Run: headless pygame with SDL's dummy video driver; simulated clock (each Clock.tick advances the game by its frame time, no real sleeping); random seed 0; keys injected as events and as key.get_pressed() state; no mouse input.
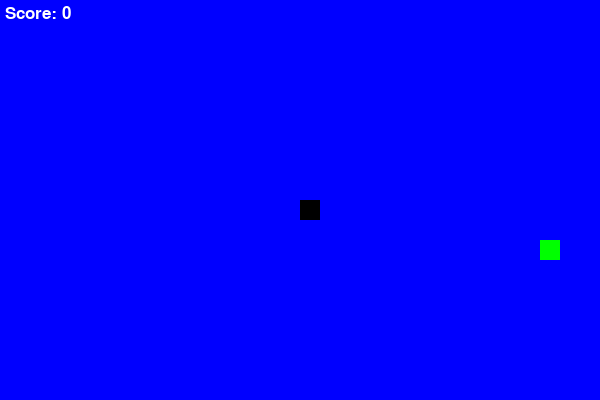
Frame 1 of 4 · flips 1–60 · no input
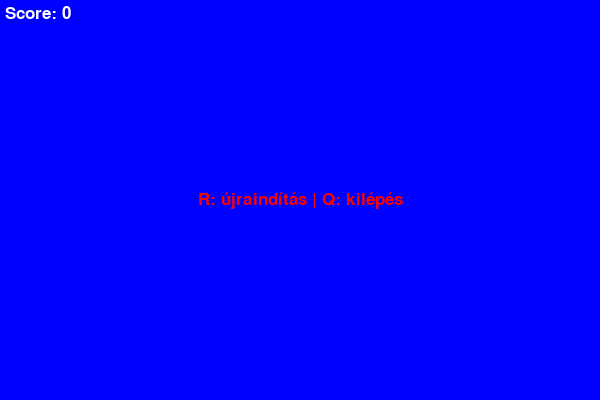
Frame 2 of 4 · flips 61–180 · tapped SPACE, RETURN · held RIGHT (→), D
Frame 3 of 4 · flips 181–300 · held DOWN (↓), S · screen unchanged from frame 2, image omitted
Frame 4 of 4 · flips 301–420 · held LEFT (←), A, UP (↑), W · screen unchanged from frame 3, image omitted

The pygame program that drew these frames:

import pygame
import random
pygame.font.init()

SNAKE_COLOR = (0,0,0) # fekete
FOOD_COLOR = (0, 255, 0) # zöld
BACKGROUND_COLOR = (0, 0, 255) # kék
SCORE_COLOR = (255, 255, 255) # fehér
GAME_OVER_COLOR = (255, 0, 0) # piros

# Érdemes úgy, hogy sok közös osztójuk legyen
WIDTH = 600
HEIGHT = 400
PIXEL_SIZE = 20 # WIDTH és HEIGHT-ot osztja
SPEED = 8 # FPS  

window = pygame.display.set_mode((WIDTH, HEIGHT))
pygame.display.set_caption("snake")

clock = pygame.time.Clock()

game_over_font = pygame.font.SysFont("Arial", 25)
score_font = pygame.font.SysFont("Arial", 25)

def random_pos():
    x = random.randrange(0, WIDTH, PIXEL_SIZE) # 0, 20, 40, 60, ...., WIDTH - 20
    y = random.randrange(0, HEIGHT, PIXEL_SIZE)
    return x, y

def draw_snake(snake):
    for pixel in snake:
        pygame.draw.rect(window, SNAKE_COLOR, (pixel[0], pixel[1], PIXEL_SIZE, PIXEL_SIZE))

def gameloop():
    game_over = False
    application_close = False
    
    # osztunk és szorzunk is a PIXEL_SIZE-al, hogy pont egy pixelen helyezkedjen el
    x_snake = round(WIDTH // 2 / PIXEL_SIZE) * PIXEL_SIZE
    y_snake = round(HEIGHT // 2 / PIXEL_SIZE) * PIXEL_SIZE

    # a kígyó x és y irányú sebességei (-1, 0, 1)
    x_change = 0
    y_change = 0
    
    snake = []
    length_of_snake = 1
    
    x_food, y_food = random_pos() # visszaad egy random pixel koordinátát
    while not application_close:
        clock.tick(SPEED)
        
        while game_over:
            window.fill(BACKGROUND_COLOR)
            text = game_over_font.render("R: újraindítás | Q: kilépés", True, GAME_OVER_COLOR)
            window.blit(text, (WIDTH // 2 - text.get_width() // 2,
                               HEIGHT // 2 - text.get_height() // 2))
            
            score_text = score_font.render(f"Score: {length_of_snake - 1}", True, SCORE_COLOR)
            window.blit(score_text, (5,5))
            pygame.display.update()
            for event in pygame.event.get():
                if event.type == pygame.KEYDOWN:
                    if event.key == pygame.K_q:
                        pygame.quit()
                        exit()
                    if event.key == pygame.K_r:
                        gameloop()
            
        
        for event in pygame.event.get():
            if event.type == pygame.QUIT:
                application_close = True
            if event.type == pygame.KEYDOWN:
                if event.key == pygame.K_LEFT and x_change == 0:
                    x_change = -PIXEL_SIZE
                    y_change = 0
                if event.key == pygame.K_RIGHT and x_change == 0:
                    x_change = PIXEL_SIZE
                    y_change = 0
                if event.key == pygame.K_UP and y_change == 0:
                    x_change = 0
                    y_change = -PIXEL_SIZE
                if event.key == pygame.K_DOWN and y_change == 0:
                    x_change = 0
                    y_change = PIXEL_SIZE
        
        #Leellenőrzzük, hogy nekiment-e a falnak a kígyó
        if x_snake >= WIDTH or x_snake < 0 or y_snake < 0 or y_snake >= HEIGHT:
            game_over = True
            continue # A következő ciklus iterációra ugrik
        
        x_snake += x_change
        y_snake += y_change
        
        window.fill(BACKGROUND_COLOR) # háttér legyen kék
        pygame.draw.rect(window, FOOD_COLOR, (x_food, y_food, PIXEL_SIZE, PIXEL_SIZE))
        
        snake.append([x_snake, y_snake])
        if len(snake) > length_of_snake:
            del snake[0]
            
        for pixel in snake[:-1]: # a kigyónak a fejét nem ellenőrizzük
            if pixel == snake[-1]:
                game_over = True
                break
        
        draw_snake(snake)
        
        # Ha a kígyó feje a kajánál van, egye meg
        if x_snake == x_food and y_snake == y_food:
            x_food, y_food = random_pos()
            length_of_snake += 1
            
        score_text = score_font.render(f"Score: {length_of_snake - 1}", True, SCORE_COLOR)
        window.blit(score_text, (5,5))
        
        pygame.display.update()
    
    pygame.quit()
    exit()

if __name__ == "__main__": # A program belépési pontja
    gameloop()
